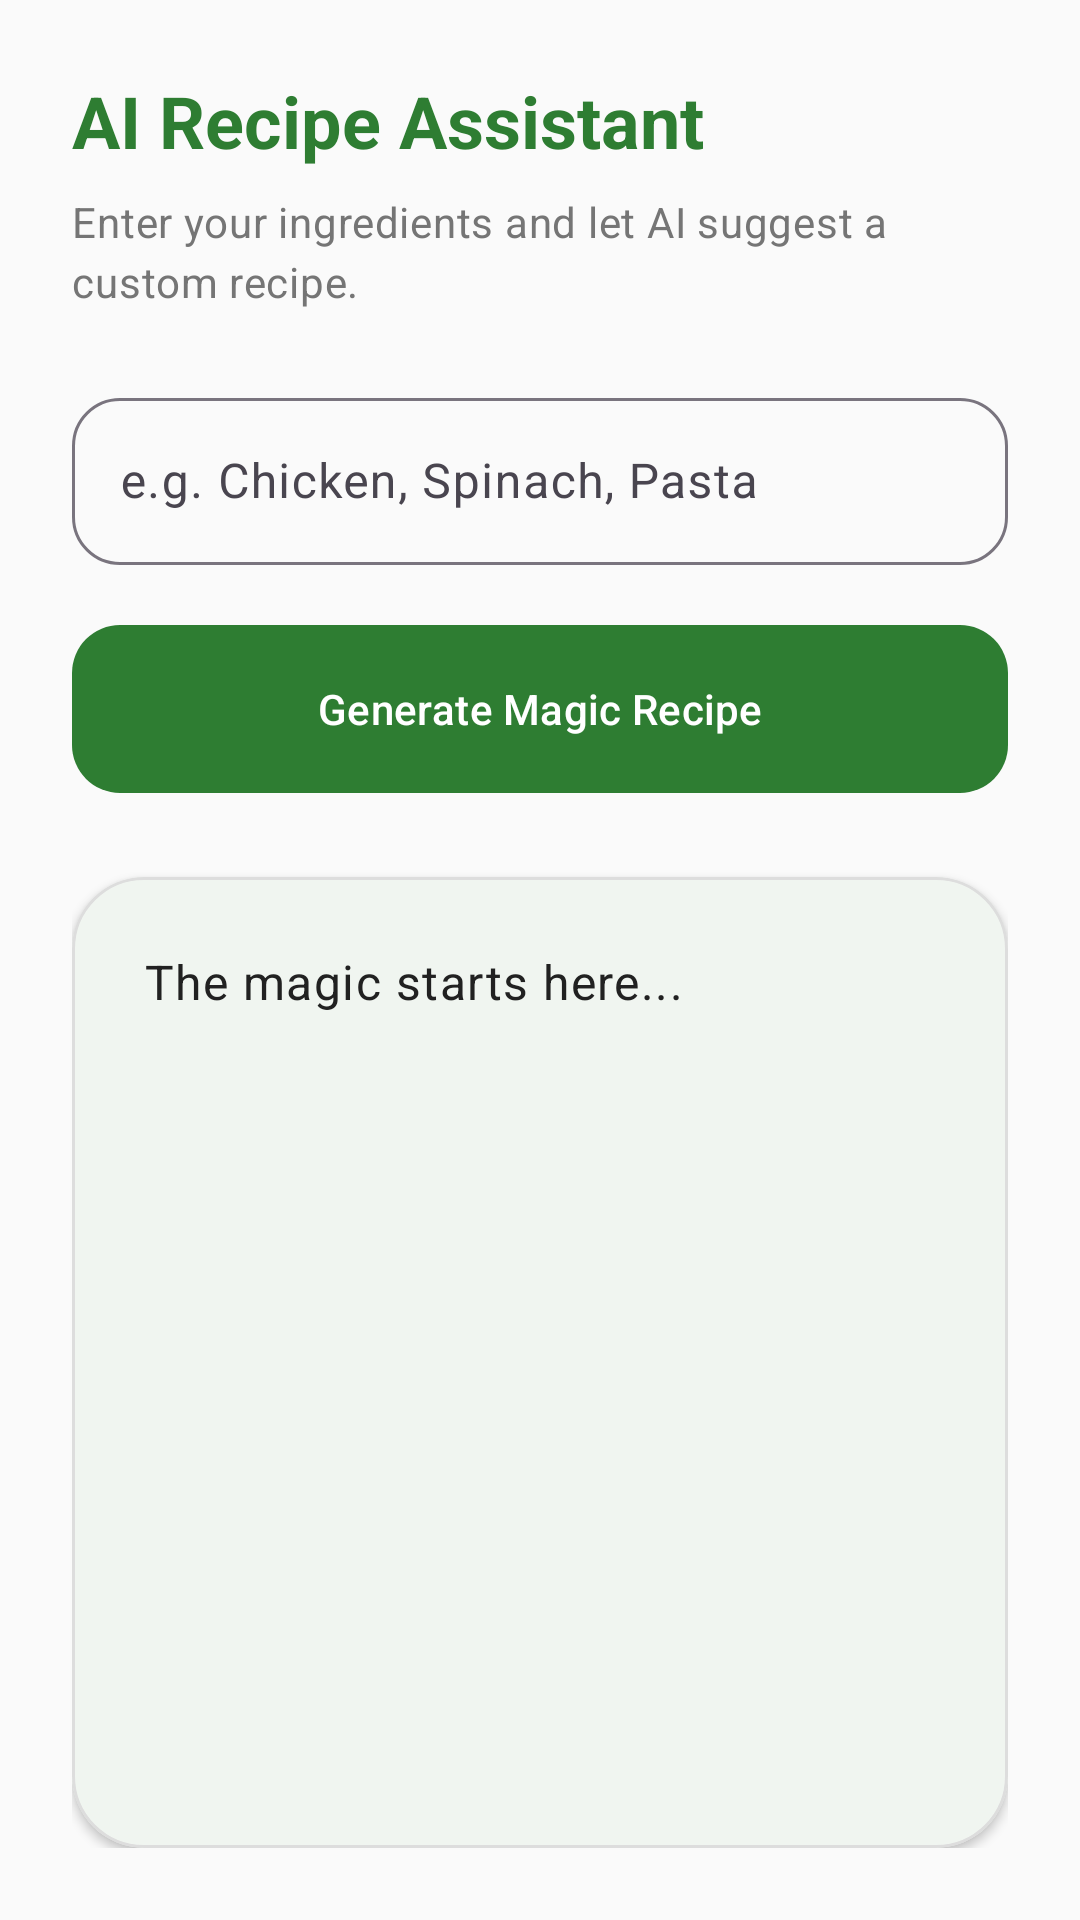

The Android layout XML behind this screen, and the referenced resources:
<!-- AndroidManifest.xml: application theme Theme.RecipeApp -->
<!-- res/layout/fragment_ai_recipe.xml -->
<?xml version="1.0" encoding="utf-8"?>
<androidx.constraintlayout.widget.ConstraintLayout xmlns:android="http://schemas.android.com/apk/res/android"
    xmlns:app="http://schemas.android.com/apk/res-auto"
    xmlns:tools="http://schemas.android.com/tools"
    android:layout_width="match_parent"
    android:layout_height="match_parent"
    android:background="@color/background"
    android:padding="24dp"
    tools:context=".AiRecipeFragment">

    <TextView
        android:id="@+id/aiTitle"
        android:layout_width="0dp"
        android:layout_height="wrap_content"
        android:text="AI Recipe Assistant"
        android:textAppearance="?attr/textAppearanceHeadlineSmall"
        android:textColor="@color/primary"
        android:textStyle="bold"
        app:layout_constraintEnd_toEndOf="parent"
        app:layout_constraintStart_toStartOf="parent"
        app:layout_constraintTop_toTopOf="parent" />

    <TextView
        android:id="@+id/aiSubtitle"
        android:layout_width="0dp"
        android:layout_height="wrap_content"
        android:layout_marginTop="8dp"
        android:text="Enter your ingredients and let AI suggest a custom recipe."
        android:textAppearance="?attr/textAppearanceBodyMedium"
        android:textColor="@color/on_surface_variant"
        app:layout_constraintEnd_toEndOf="parent"
        app:layout_constraintStart_toStartOf="parent"
        app:layout_constraintTop_toBottomOf="@id/aiTitle" />

    <com.google.android.material.textfield.TextInputLayout
        android:id="@+id/inputLayout"
        style="@style/Widget.Material3.TextInputLayout.OutlinedBox"
        android:layout_width="0dp"
        android:layout_height="wrap_content"
        android:layout_marginTop="24dp"
        app:boxCornerRadiusBottomEnd="16dp"
        app:boxCornerRadiusBottomStart="16dp"
        app:boxCornerRadiusTopEnd="16dp"
        app:boxCornerRadiusTopStart="16dp"
        app:layout_constraintEnd_toEndOf="parent"
        app:layout_constraintStart_toStartOf="parent"
        app:layout_constraintTop_toBottomOf="@id/aiSubtitle">

        <com.google.android.material.textfield.TextInputEditText
            android:id="@+id/etIngredients"
            android:layout_width="match_parent"
            android:layout_height="wrap_content"
            android:hint="e.g. Chicken, Spinach, Pasta"
            android:inputType="textMultiLine"
            android:minLines="1" />

    </com.google.android.material.textfield.TextInputLayout>

    <com.google.android.material.button.MaterialButton
        android:id="@+id/btnGenerateRecipe"
        android:layout_width="0dp"
        android:layout_height="64dp"
        android:layout_marginTop="16dp"
        android:text="Generate Magic Recipe"
        app:cornerRadius="16dp"
        app:layout_constraintEnd_toEndOf="parent"
        app:layout_constraintStart_toStartOf="parent"
        app:layout_constraintTop_toBottomOf="@id/inputLayout" />

    <ProgressBar
        android:id="@+id/progressBar"
        style="?android:attr/progressBarStyleHorizontal"
        android:layout_width="0dp"
        android:layout_height="wrap_content"
        android:layout_marginTop="16dp"
        android:indeterminate="true"
        android:visibility="gone"
        app:layout_constraintEnd_toEndOf="parent"
        app:layout_constraintStart_toStartOf="parent"
        app:layout_constraintTop_toBottomOf="@id/btnGenerateRecipe" />

    <com.google.android.material.card.MaterialCardView
        android:id="@+id/resultCard"
        android:layout_width="0dp"
        android:layout_height="0dp"
        android:layout_marginTop="24dp"
        app:cardCornerRadius="24dp"
        app:cardElevation="2dp"
        app:strokeWidth="1dp"
        app:strokeColor="#DDDDDD"
        app:layout_constraintBottom_toBottomOf="parent"
        app:layout_constraintEnd_toEndOf="parent"
        app:layout_constraintStart_toStartOf="parent"
        app:layout_constraintTop_toBottomOf="@id/progressBar">

        <ScrollView
            android:layout_width="match_parent"
            android:layout_height="match_parent">

            <TextView
                android:id="@+id/tvRecipeResult"
                android:layout_width="match_parent"
                android:layout_height="wrap_content"
                android:padding="24dp"
                android:text="The magic starts here..."
                android:textAppearance="?attr/textAppearanceBodyLarge"
                android:lineSpacingExtra="6dp"
                android:textColor="@color/on_surface" />

        </ScrollView>

    </com.google.android.material.card.MaterialCardView>

</androidx.constraintlayout.widget.ConstraintLayout>
<!-- resources referenced by this layout -->
<resources>
  <color name="background">#FAFAFA</color>
  <color name="on_surface">#212121</color>
  <color name="on_surface_variant">#757575</color>
  <color name="primary">#2E7D32</color>
  <style name="Theme.RecipeApp" parent="Theme.Material3.DayNight.NoActionBar">
          
          <item name="colorPrimary">@color/primary</item>
          <item name="colorOnPrimary">@color/on_primary</item>
          <item name="colorPrimaryContainer">@color/primary_light</item>
          
          
          <item name="colorSecondary">@color/secondary</item>
          <item name="colorOnSecondary">@color/on_secondary</item>
          
          
          <item name="android:windowBackground">@color/background</item>
          <item name="colorSurface">@color/surface</item>
          <item name="colorOnSurface">@color/on_surface</item>
  
          
          <item name="android:statusBarColor">?attr/colorPrimary</item>
      </style>
  <color name="on_primary">#FFFFFF</color>
  <color name="primary_light">#60AD5E</color>
  <color name="secondary">#FFA000</color>
  <color name="on_secondary">#000000</color>
  <color name="surface">#FFFFFF</color>
</resources>
